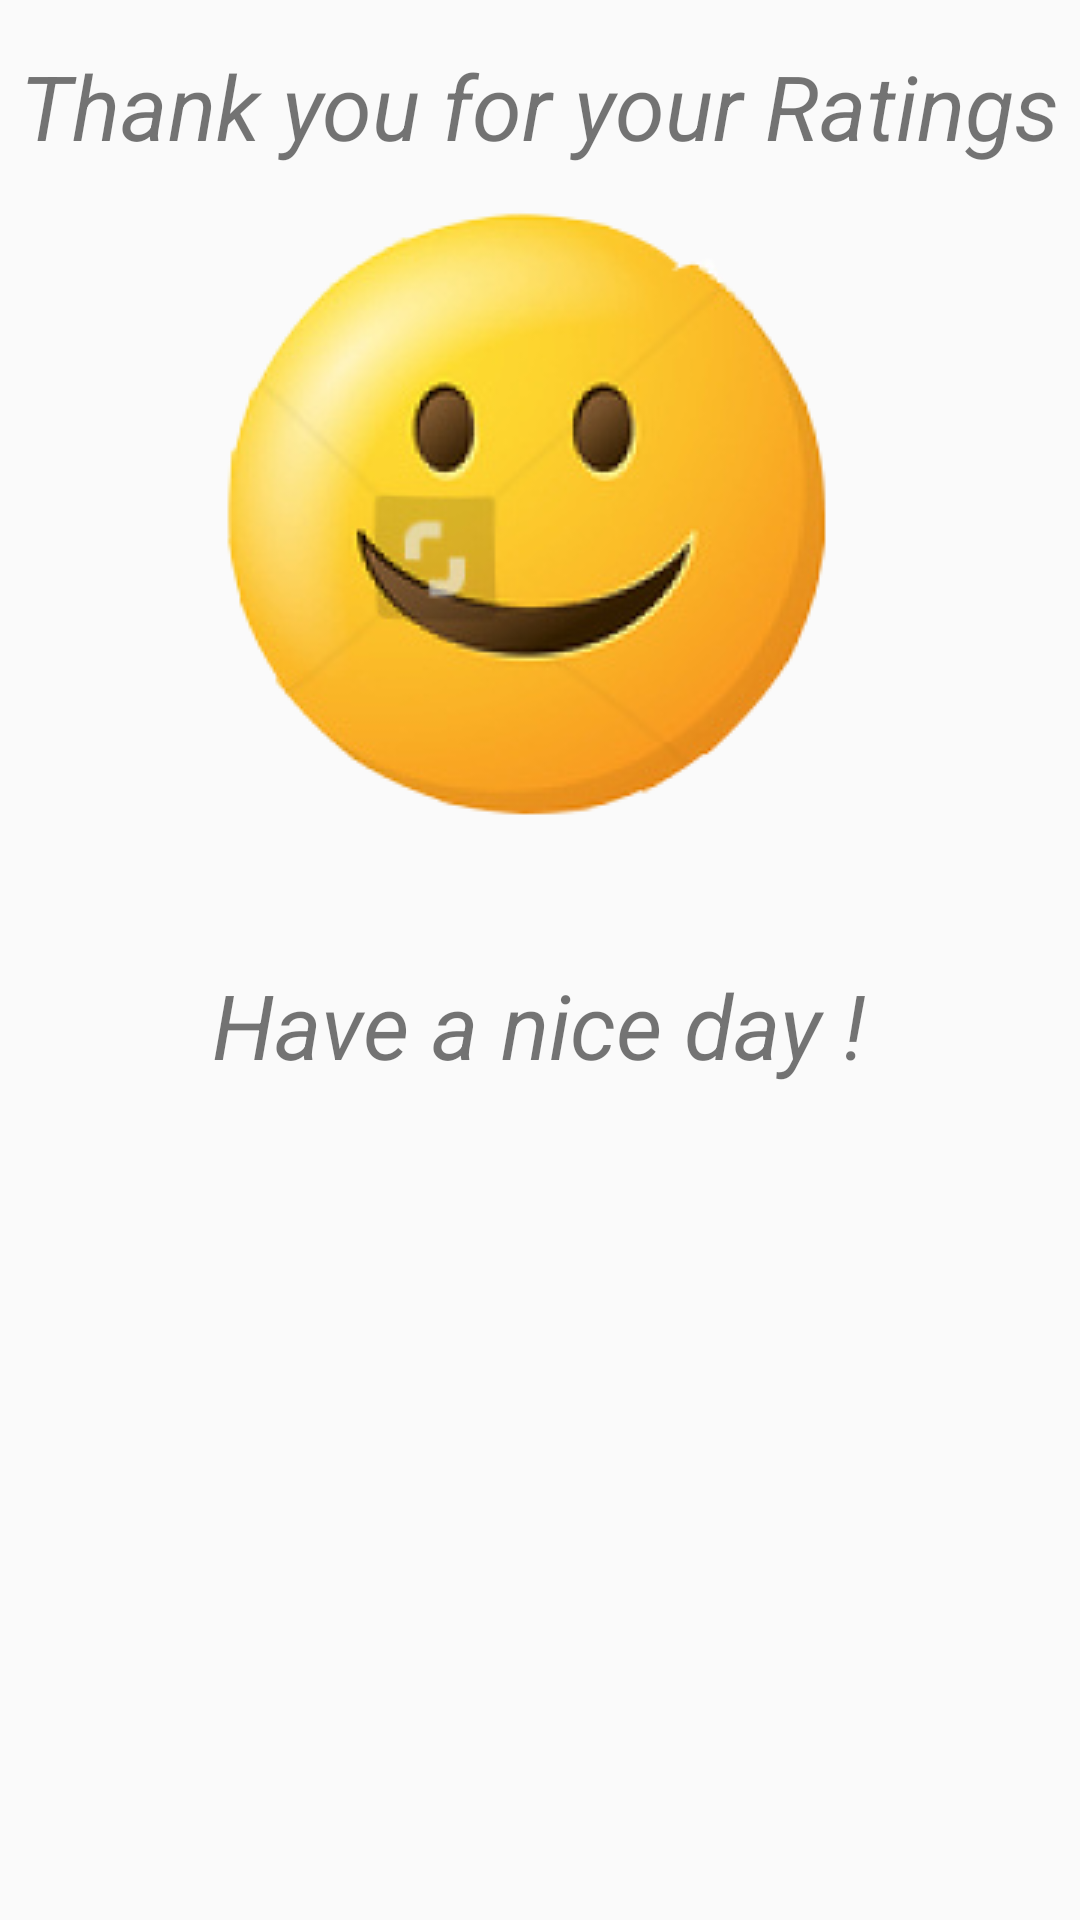

Layout XML and referenced resources for this Android screen:
<!-- AndroidManifest.xml: activity theme AppTheme.NoActionBar -->
<!-- res/layout/activity_last.xml -->
<?xml version="1.0" encoding="utf-8"?>
<LinearLayout xmlns:android="http://schemas.android.com/apk/res/android"
    xmlns:tools="http://schemas.android.com/tools"
    android:id="@+id/activity_last"
    android:layout_width="match_parent"
    android:layout_height="match_parent"
    android:paddingBottom="@dimen/activity_vertical_margin"
    android:paddingLeft="@dimen/activity_horizontal_margin"
    android:paddingRight="@dimen/activity_horizontal_margin"
    android:paddingTop="@dimen/activity_vertical_margin"
    android:orientation="vertical"
    tools:context="com.example.nitishaagarwal.reviewratings.LastActivity">
    <TextView
        android:layout_width="wrap_content"
        android:layout_height="wrap_content"
        android:text="Thank you for your Ratings"
        android:textSize="30dp"
        android:paddingTop="15dp"
        android:textStyle="italic"
        android:layout_gravity="center"
        />
    <ImageView
        android:layout_width="wrap_content"
        android:layout_height="wrap_content"
        android:layout_gravity="center"
        android:src="@drawable/sm"/>
<TextView
    android:layout_width="wrap_content"
    android:layout_height="wrap_content"
    android:paddingTop="10dp"
    android:textSize="30dp"
    android:textStyle="italic"
    android:layout_gravity="center"
    android:text="Have a nice day !"/>
</LinearLayout>
<!-- resources referenced by this layout -->
<resources>
  <!-- drawable sm: png bitmap (drawable, 50262 bytes) -->
  <style name="AppTheme.NoActionBar">
          <item name="windowActionBar">false</item>
          <item name="windowNoTitle">true</item>
      </style>
</resources>
